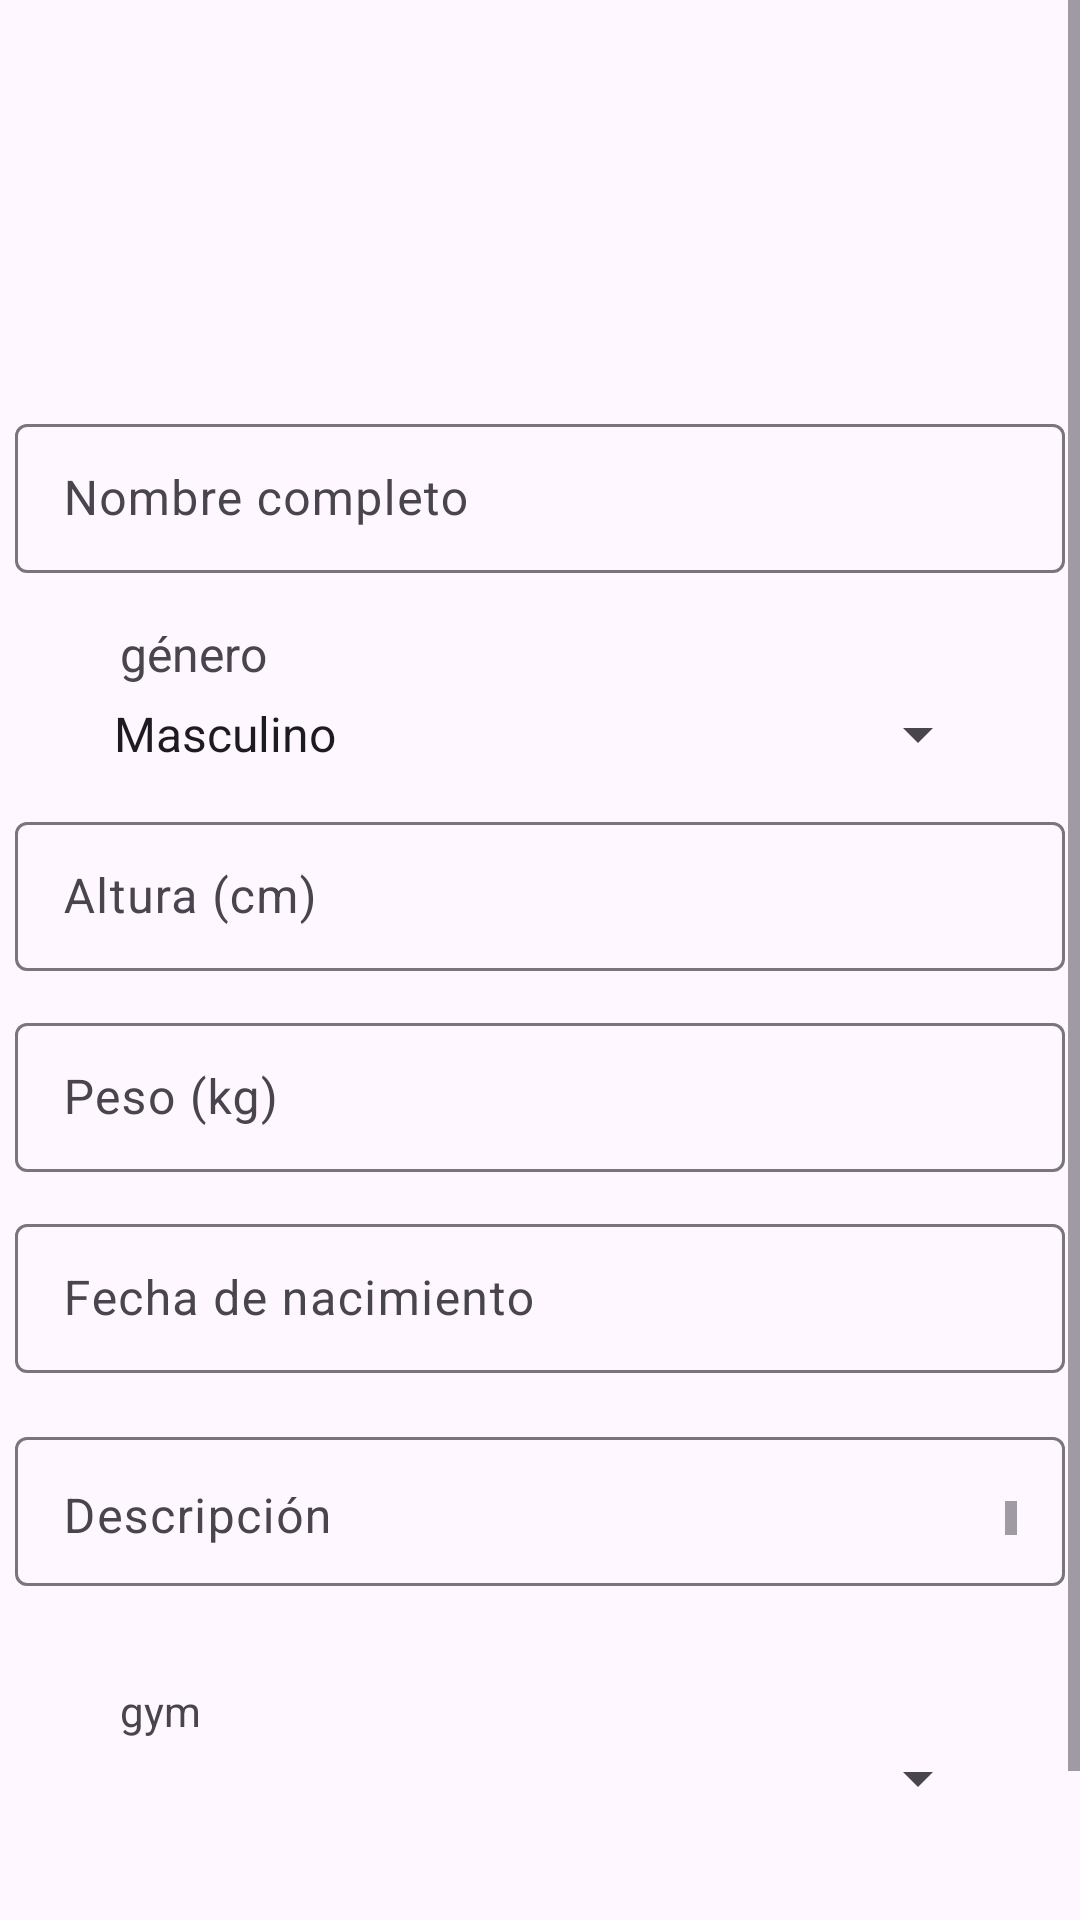

Android layout source for this screen:
<!-- AndroidManifest.xml: application theme Theme.LiftUp -->
<!-- res/layout/activity_informacion_adicional.xml -->
<?xml version="1.0" encoding="utf-8"?>
<ScrollView xmlns:android="http://schemas.android.com/apk/res/android"
    xmlns:app="http://schemas.android.com/apk/res-auto"
    xmlns:tools="http://schemas.android.com/tools"
    android:layout_width="match_parent"
    android:layout_height="match_parent"
    >

    <androidx.constraintlayout.widget.ConstraintLayout
        android:layout_width="match_parent"
        android:layout_height="match_parent">

        <ImageView
            android:id="@+id/imgPerfil"
            android:layout_width="120dp"
            android:layout_height="120dp"
            android:src="@drawable/icon_me"
            android:scaleType="centerCrop"
            android:padding="4dp"
            android:clickable="true"
            android:focusable="true"
            app:layout_constraintTop_toTopOf="parent"
            app:layout_constraintStart_toStartOf="parent"
            app:layout_constraintEnd_toEndOf="parent"
            android:layout_marginBottom="24dp" />

        <com.google.android.material.textfield.TextInputLayout
            android:id="@+id/inputNombreCompleto"
            style="@style/input_layout"
            android:hint="@string/nombre_completo"
            android:layout_marginTop="16dp"
            app:layout_constraintTop_toBottomOf="@id/imgPerfil"
            app:layout_constraintStart_toStartOf="parent"
            app:layout_constraintEnd_toEndOf="parent">

            <com.google.android.material.textfield.TextInputEditText
                android:id="@+id/editNombreCompleto"
                android:layout_width="match_parent"
                android:layout_height="wrap_content"
                android:inputType="textPersonName" />
        </com.google.android.material.textfield.TextInputLayout>

        <TextView
            android:id="@+id/labelSexo"
            android:layout_width="wrap_content"
            android:layout_height="wrap_content"
            android:layout_marginStart="40dp"
            android:layout_marginTop="16dp"
            android:text="@string/g_nero"
            android:textSize="16sp"
            app:layout_constraintStart_toStartOf="parent"
            app:layout_constraintTop_toBottomOf="@id/inputNombreCompleto" />

        <Spinner
            android:id="@+id/spinnerSexo"
            android:layout_width="0dp"
            android:layout_marginHorizontal="30dp"
            android:layout_height="wrap_content"
            android:entries="@array/sexo_array"
            app:layout_constraintTop_toBottomOf="@id/labelSexo"
            app:layout_constraintStart_toStartOf="parent"
            app:layout_constraintEnd_toEndOf="parent"
            android:layout_marginTop="4dp" />


        <com.google.android.material.textfield.TextInputLayout
            android:id="@+id/inputAltura"
            style="@style/input_layout"
            android:hint="@string/altura_cm"
            android:layout_marginTop="12dp"
            app:layout_constraintTop_toBottomOf="@id/spinnerSexo"
            app:layout_constraintStart_toStartOf="parent"
            app:layout_constraintEnd_toEndOf="parent">

            <com.google.android.material.textfield.TextInputEditText
                android:id="@+id/editAltura"
                android:layout_width="match_parent"
                android:layout_height="wrap_content"
                android:inputType="numberDecimal" />
        </com.google.android.material.textfield.TextInputLayout>

        <com.google.android.material.textfield.TextInputLayout
            android:id="@+id/inputPeso"
            style="@style/input_layout"
            android:hint="@string/peso_kg"
            android:layout_marginTop="12dp"
            app:layout_constraintTop_toBottomOf="@id/inputAltura"
            app:layout_constraintStart_toStartOf="parent"
            app:layout_constraintEnd_toEndOf="parent">

            <com.google.android.material.textfield.TextInputEditText
                android:id="@+id/editPeso"
                android:layout_width="match_parent"
                android:layout_height="wrap_content"
                android:inputType="numberDecimal" />
        </com.google.android.material.textfield.TextInputLayout>

        <com.google.android.material.textfield.TextInputLayout
            android:id="@+id/inputFechaNacimiento"
            style="@style/input_layout"
            android:hint="@string/fecha_de_nacimiento"
            android:layout_marginTop="12dp"
            app:layout_constraintTop_toBottomOf="@id/inputPeso"
            app:layout_constraintStart_toStartOf="parent"
            app:layout_constraintEnd_toEndOf="parent">

            <com.google.android.material.textfield.TextInputEditText
                android:id="@+id/editFechaNacimiento"
                android:layout_width="match_parent"
                android:layout_height="wrap_content"
                android:focusable="false"
                android:clickable="true"
                android:inputType="none" />
        </com.google.android.material.textfield.TextInputLayout>

        <com.google.android.material.textfield.TextInputLayout
            android:id="@+id/inputDescripcion"
            style="@style/input_layout"
            android:hint="@string/descripci_n"
            android:layout_marginTop="16dp"
            app:layout_constraintTop_toBottomOf="@id/inputFechaNacimiento"
            app:layout_constraintStart_toStartOf="parent"
            app:layout_constraintEnd_toEndOf="parent">

            <com.google.android.material.textfield.TextInputEditText
                android:id="@+id/editDescripcion"
                android:layout_width="match_parent"
                android:layout_height="wrap_content"
                android:inputType="textMultiLine"
                android:lines="5"
                android:gravity="top|start"
                android:scrollbars="vertical" />
        </com.google.android.material.textfield.TextInputLayout>

        <Button
            android:id="@+id/btnRegistrarUsuario"
            style="@style/boton"
            android:layout_width="0dp"
            android:layout_height="wrap_content"
            android:layout_marginHorizontal="30dp"
            android:layout_marginTop="188dp"
            android:text="@string/registrar"
            app:layout_constraintEnd_toEndOf="parent"
            app:layout_constraintHorizontal_bias="0.516"
            app:layout_constraintStart_toStartOf="parent"
            app:layout_constraintTop_toBottomOf="@id/inputFechaNacimiento" />

        <Spinner
            android:id="@+id/spngimnasioid"
            android:layout_width="match_parent"
            android:layout_height="wrap_content"
            android:layout_marginHorizontal="30dp"
            android:layout_marginTop="52dp"
            app:layout_constraintEnd_toEndOf="parent"
            app:layout_constraintStart_toStartOf="parent"
            app:layout_constraintTop_toBottomOf="@+id/inputDescripcion" />

        <TextView
            android:id="@+id/textView7"
            android:layout_width="wrap_content"
            android:layout_height="wrap_content"
            android:layout_marginStart="40dp"
            android:layout_marginTop="32dp"
            android:text="gym"
            app:layout_constraintStart_toStartOf="parent"
            app:layout_constraintTop_toBottomOf="@+id/inputDescripcion" />

    </androidx.constraintlayout.widget.ConstraintLayout>
</ScrollView>
<!-- resources referenced by this layout -->
<resources>
  <string-array name="sexo_array">
          <item>Masculino</item>
          <item>Femenino</item>
          <item>Otros</item>
      </string-array>
  <string name="altura_cm">Altura (cm)</string>
  <string name="descripci_n">Descripción</string>
  <string name="fecha_de_nacimiento">Fecha de nacimiento</string>
  <string name="g_nero">género</string>
  <string name="nombre_completo">Nombre completo</string>
  <string name="peso_kg">Peso (kg)</string>
  <string name="registrar">Registrar</string>
  <style name="boton">
          <item name="android:layout_width">350dp</item>
          <item name="android:layout_height">wrap_content</item>
          <item name="android:backgroundTint">@color/botones</item>
          <item name="android:textSize">18sp</item>
          <item name="cornerRadius">5dp</item>
      </style>
  <style name="input_layout">
         <item name="android:layout_width">350dp</item>
         <item name="android:layout_height">55dp</item>
      </style>
  <style name="Theme.LiftUp" parent="Theme.Material3.DayNight.NoActionBar" />
  <color name="botones">#3A93ED</color>
</resources>
